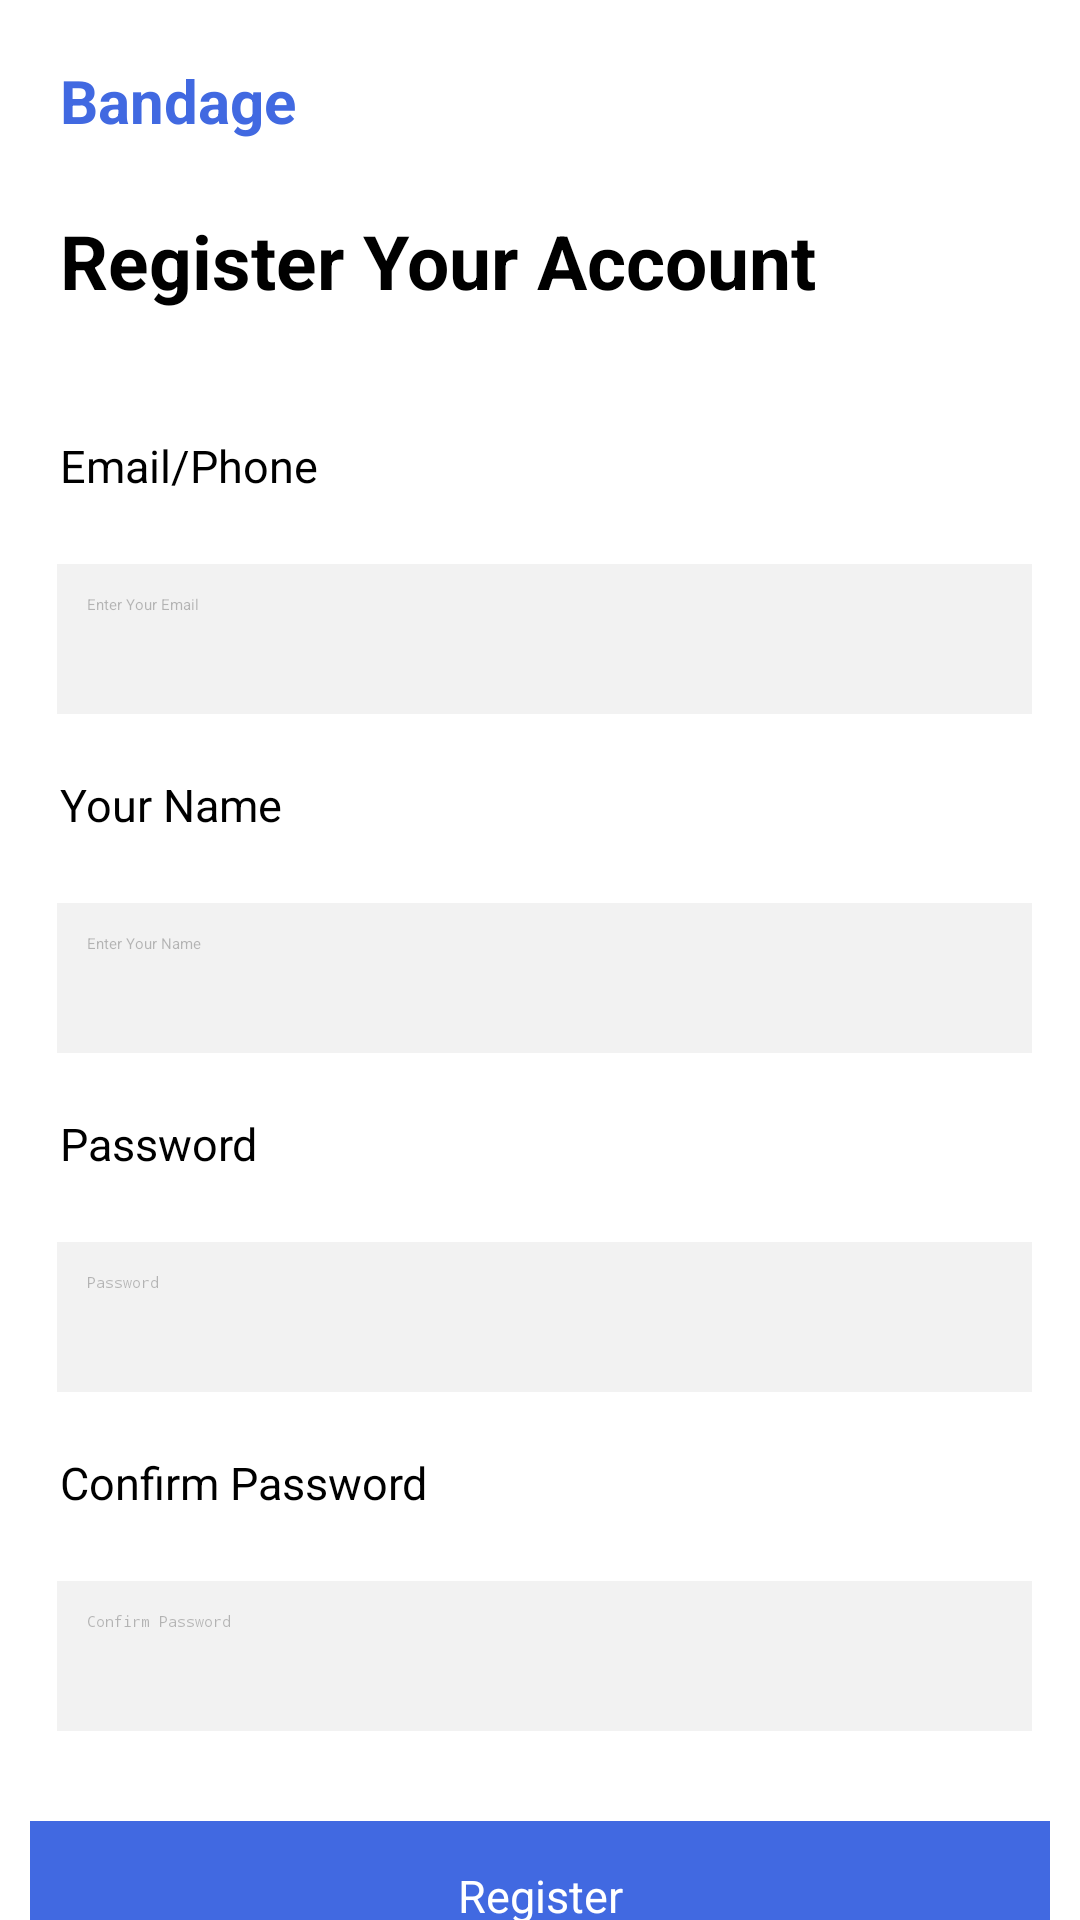

Produce the Android XML layout that renders to this screen, including the resource entries it uses.
<!-- AndroidManifest.xml: application theme Theme.Shopping -->
<!-- res/layout/activity_register.xml -->
<?xml version="1.0" encoding="utf-8"?>
<androidx.constraintlayout.widget.ConstraintLayout xmlns:android="http://schemas.android.com/apk/res/android"
    xmlns:app="http://schemas.android.com/apk/res-auto"
    xmlns:tools="http://schemas.android.com/tools"
    android:layout_width="match_parent"
    android:layout_height="match_parent"
    tools:context=".Register">

    <TextView
        android:id="@+id/register_heading"
        android:layout_width="match_parent"
        android:layout_height="50dp"
        android:text="Bandage"
        android:textColor="#4169E1"
        android:textStyle="bold"
        android:textSize="20sp"
        android:layout_marginLeft="20dp"
        app:layout_constraintTop_toTopOf="parent"
        app:layout_constraintLeft_toLeftOf="parent"
        android:layout_marginTop="20dp"

        >
    </TextView>

    <TextView
        android:id="@+id/register"
        android:layout_width="match_parent"
        android:layout_height="35dp"
        android:text="Register Your Account"
        android:textColor="#000000"
        android:textSize="25dp"
        android:layout_marginLeft="20dp"
        android:textStyle="bold"
        app:layout_constraintLeft_toRightOf="parent"
        app:layout_constraintTop_toBottomOf="@+id/register_heading"
        >

    </TextView>


    <TextView
        android:id="@+id/register_email"
        android:layout_width="match_parent"
        android:layout_height="35dp"
        android:text="Email/Phone"
        android:textColor="#000000"
        android:textSize="15dp"
        android:layout_marginLeft="20dp"
        android:layout_marginTop="40dp"
        app:layout_constraintLeft_toRightOf="parent"
        app:layout_constraintTop_toBottomOf="@+id/register"
        >

    </TextView>

    <EditText
        android:id="@+id/register_email_input"
        android:layout_width="325dp"
        android:layout_height="50dp"
        android:layout_marginStart="19dp"
        android:layout_marginTop="8dp"
        android:layout_marginRight="5dp"
        android:alpha="0.3"
        android:background="#D3D3D3"
        android:hint="Enter Your Email"
        android:inputType="text"
        android:padding="10dp"
        app:layout_constraintStart_toStartOf="parent"

        app:layout_constraintTop_toBottomOf="@+id/register_email">

    </EditText>

    <TextView
        android:id="@+id/register_name"
        android:layout_width="match_parent"
        android:layout_height="35dp"
        android:text="Your Name"
        android:textColor="#000000"
        android:textSize="15dp"
        android:layout_marginLeft="20dp"
        android:layout_marginTop="20dp"
        app:layout_constraintLeft_toRightOf="parent"
        app:layout_constraintTop_toBottomOf="@+id/register_email_input"
        >
    </TextView>


    <EditText
        android:id="@+id/register_name_input"
        android:layout_width="325dp"
        android:layout_height="50dp"
        android:layout_marginStart="19dp"
        android:layout_marginTop="8dp"
        android:layout_marginRight="5dp"
        android:alpha="0.3"
        android:background="#D3D3D3"
        android:hint="Enter Your Name"
        android:inputType="text"
        android:padding="10dp"
        app:layout_constraintStart_toStartOf="parent"
        app:layout_constraintTop_toBottomOf="@+id/register_name">

    </EditText>

    <TextView
        android:id="@+id/register_password"
        android:layout_width="match_parent"
        android:layout_height="35dp"
        android:text="Password"
        android:textColor="#000000"
        android:textSize="15dp"
        android:layout_marginLeft="20dp"
        android:layout_marginTop="20dp"
        app:layout_constraintLeft_toRightOf="parent"
        app:layout_constraintTop_toBottomOf="@+id/register_name_input"
        >
    </TextView>

    <EditText
        android:id="@+id/register_password_input"
        android:layout_width="325dp"
        android:layout_height="50dp"
        android:layout_marginStart="19dp"
        android:layout_marginTop="8dp"
        android:layout_marginRight="5dp"
        android:alpha="0.3"
        android:background="#D3D3D3"
        android:hint="Password"
        android:inputType="textPassword"
        android:padding="10dp"
        app:layout_constraintStart_toStartOf="parent"
        app:layout_constraintTop_toBottomOf="@+id/register_password">

    </EditText>

    <TextView
        android:id="@+id/register_cpassword"
        android:layout_width="match_parent"
        android:layout_height="35dp"
        android:text="Confirm Password"
        android:textColor="#000000"
        android:textSize="15dp"
        android:layout_marginLeft="20dp"
        android:layout_marginTop="20dp"
        app:layout_constraintLeft_toRightOf="parent"
        app:layout_constraintTop_toBottomOf="@+id/register_password_input"
        >
    </TextView>

    <EditText
        android:id="@+id/register_cpassword_input"
        android:layout_width="325dp"
        android:layout_height="50dp"
        android:layout_marginStart="19dp"
        android:layout_marginTop="8dp"
        android:layout_marginRight="5dp"
        android:alpha="0.3"
        android:background="#D3D3D3"
        android:hint="Confirm Password"
        android:inputType="textPassword"
        android:padding="10dp"
        app:layout_constraintStart_toStartOf="parent"
        app:layout_constraintTop_toBottomOf="@+id/register_cpassword">

    </EditText>

    <TextView
        android:id="@+id/register_btn"
        android:layout_width="match_parent"
        android:layout_height="50dp"
        android:padding="10dp"
        android:layout_marginLeft="10dp"
        android:layout_marginRight="10dp"
        android:layout_marginTop="30dp"
        android:text="Register"
        android:gravity="center"
        android:textSize="15sp"
        android:background="#4169E1"
        android:textColor="@color/white"
        app:layout_constraintLeft_toRightOf="parent"
        app:layout_constraintTop_toBottomOf="@+id/register_cpassword_input"
        >

    </TextView>

    <TextView
        android:id="@+id/alreadyuser"
        android:layout_width="match_parent"
        android:layout_height="35dp"
        android:text="Already Registered ?"
        android:textColor="#000000"
        android:textSize="15dp"
        android:layout_marginLeft="20dp"
        android:layout_marginTop="40dp"
        android:textStyle="bold"
        app:layout_constraintLeft_toRightOf="parent"
        app:layout_constraintTop_toBottomOf="@+id/register_btn"

        >
    </TextView>

    <TextView
        android:id="@+id/login"
        android:layout_width="match_parent"
        android:layout_height="35dp"
        android:text="Login"
        android:textColor="#4169E1"
        android:textSize="15dp"
        android:layout_marginLeft="160dp"
        android:layout_marginTop="40dp"
        android:textStyle="bold"
        app:layout_constraintTop_toBottomOf="@+id/register_btn"
        app:layout_constraintStart_toStartOf="@id/alreadyuser">

    </TextView>




</androidx.constraintlayout.widget.ConstraintLayout>
<!-- resources referenced by this layout -->
<resources>
  <style name="Theme.Shopping" parent="Theme.MaterialComponents.DayNight.NoActionBar">
          
          <item name="colorPrimary">@color/purple_200</item>
          <item name="colorPrimaryVariant">@color/purple_700</item>
          <item name="colorOnPrimary">@color/black</item>
          
          <item name="colorSecondary">@color/teal_200</item>
          <item name="colorSecondaryVariant">@color/teal_200</item>
          <item name="colorOnSecondary">@color/black</item>
          
          <item name="android:statusBarColor">?attr/colorPrimaryVariant</item>
          
      </style>
  <!-- not gathered from this repository: default colours our renderer supplied (Android Studio template values) -->
  <color name="purple_200">#FFBB86FC</color>
  <color name="purple_700">#FF3700B3</color>
  <color name="teal_200">#FF03DAC5</color>
  <color name="black">#FF000000</color>
  <color name="white">#FFFFFFFF</color>
</resources>
